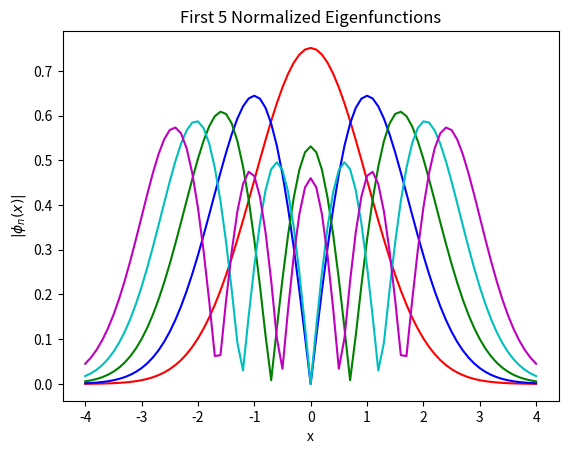

Source code (Python):
#!/usr/bin/env python
# coding: utf-8

# In[2]:


import numpy as np
from scipy.integrate import odeint
import matplotlib.pyplot as plt
tol = 1e-6
col = ['r', 'b', 'g', 'c', 'm']  

k = 1 
beta_start = 0.1 
L = 4 
dx = 0.1
xshoot = np.arange(-L, L + dx, dx) 

def shoot2(y, x,beta):
    return [y[1], (x**2 - beta) * y[0]]

A1 = np.zeros((len(xshoot), 5))
A2 = np.zeros(5)
for modes in range(1, 6):  
    beta = beta_start 
    dbeta = 0.2
    
    for _ in range(1000):
        Y0 = [1, np.sqrt(L**2 - beta)]
        y = odeint(shoot2, Y0, xshoot, args=(beta, ))
        
        if abs(y[-1, 1] + np.sqrt(L**2 - beta) * y[-1, 0]) < tol:
            break
        
        if ((-1) ** (modes + 1) * (y[-1, 1] + np.sqrt(L**2 - beta) * y[-1, 0])) > 0:
            beta += dbeta
        else:
            beta -= dbeta
            dbeta /= 2
    
    beta_start = beta + 0.1 
    A2[modes - 1] = beta
    norm = np.trapz(y[:, 0] ** 2, xshoot) 
    phi_normalized = abs(y[:, 0] / np.sqrt(norm))
    
    A1[:, modes - 1] =  phi_normalized
    
    plt.plot(xshoot,phi_normalized, col[modes-1])

plt.title("First 5 Normalized Eigenfunctions")
plt.xlabel("x")
plt.ylabel(r"$|\phi_n(x)|$")
plt.show()


print("EigenFunctions (A1):" , A1)
print("Eigenvalues (A2):", A2)


# In[ ]:




